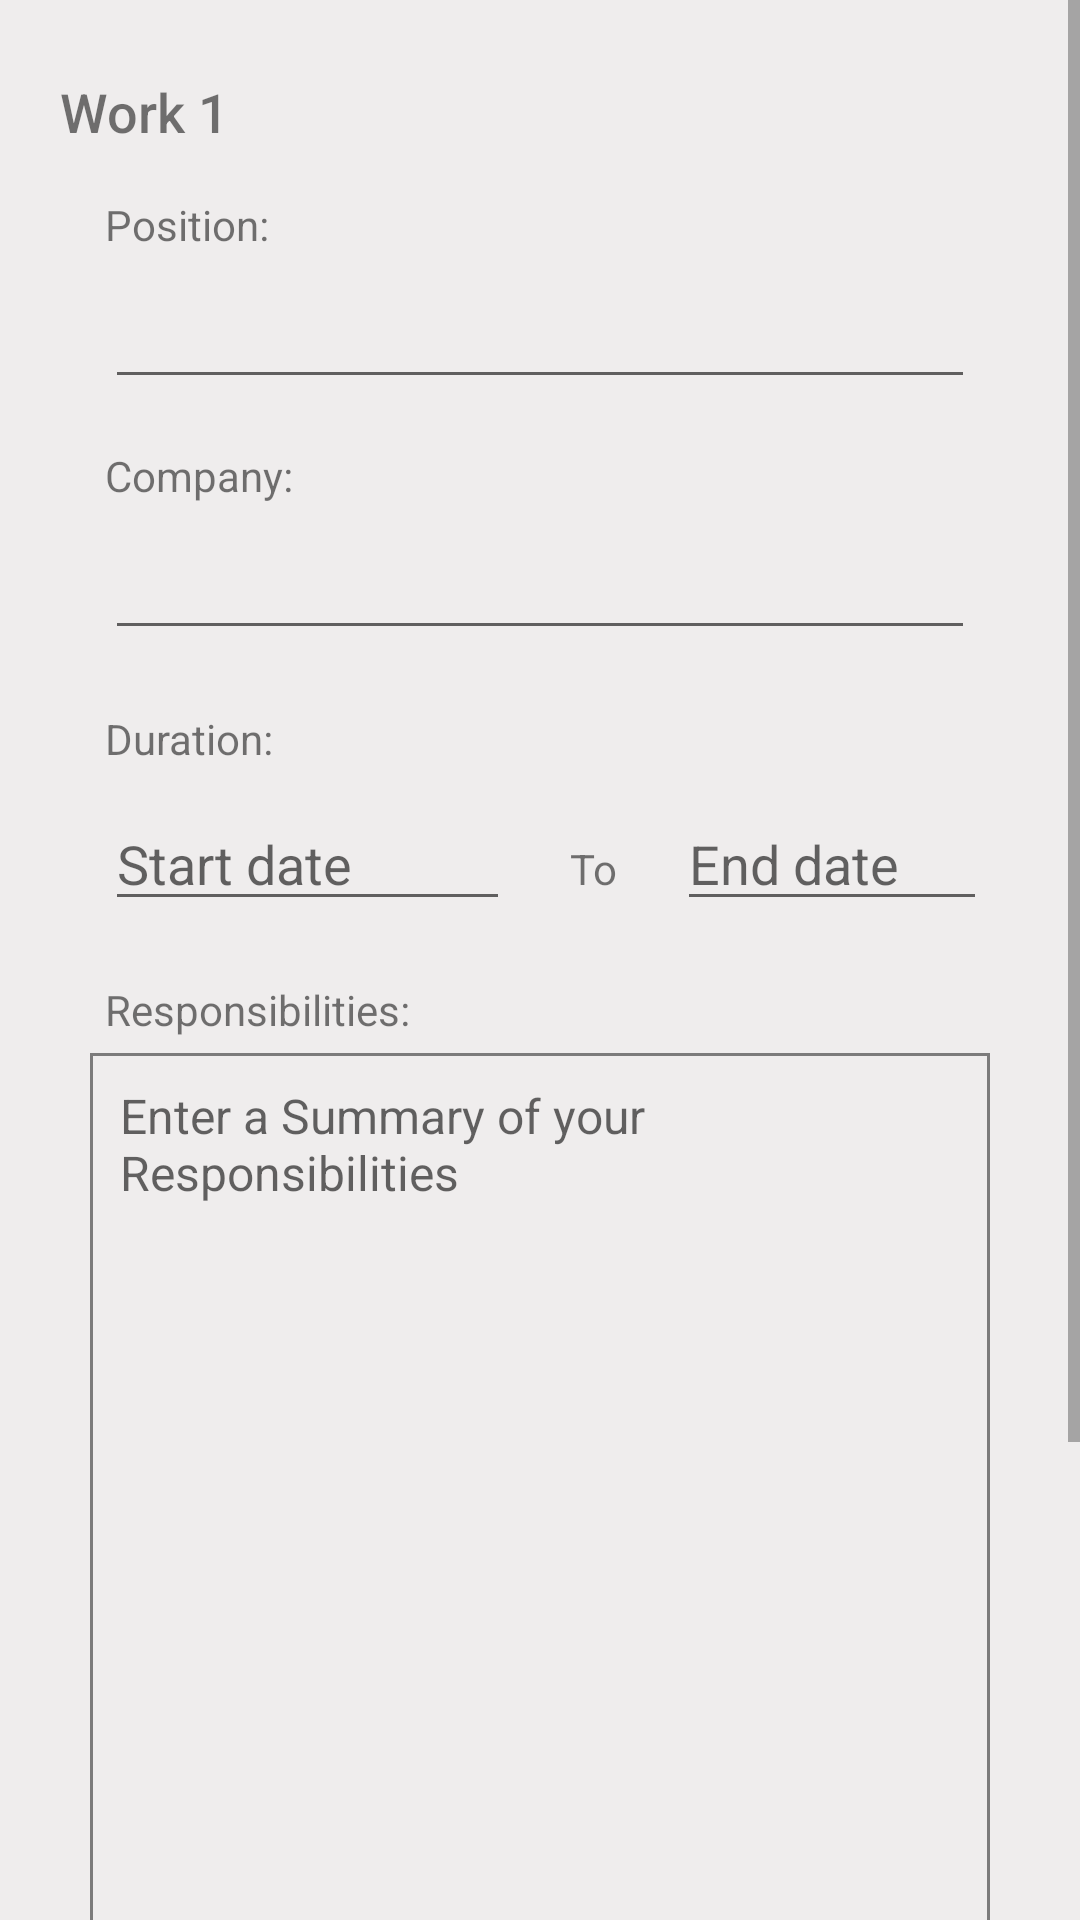

Write the Android layout XML for this screen, with the resource values it uses.
<!-- AndroidManifest.xml: application theme Theme.JobArcAndroid -->
<!-- res/layout/activity_post_resume_work.xml -->
<?xml version="1.0" encoding="utf-8"?>
<androidx.constraintlayout.widget.ConstraintLayout xmlns:android="http://schemas.android.com/apk/res/android"
    xmlns:app="http://schemas.android.com/apk/res-auto"
    android:layout_width="match_parent"
    android:layout_height="match_parent"
    android:background="@color/colorAccent">

    <LinearLayout
        android:layout_width="match_parent"
        android:layout_height="match_parent"
        android:orientation="vertical"
        app:layout_constraintBottom_toBottomOf="parent"
        app:layout_constraintEnd_toEndOf="parent"
        app:layout_constraintStart_toStartOf="parent"
        app:layout_constraintTop_toTopOf="parent">

        <ScrollView
            android:layout_width="match_parent"
            android:layout_height="match_parent">

            <LinearLayout
                android:layout_width="match_parent"
                android:layout_height="wrap_content"
                android:orientation="vertical" >

                <TextView
                    android:id="@+id/textView20"
                    android:layout_width="wrap_content"
                    android:layout_height="wrap_content"
                    android:layout_marginStart="20dp"
                    android:layout_marginTop="25dp"
                    android:fontFamily="sans-serif-medium"
                    android:text="Work 1"
                    android:textSize="18dp" />

                <include
                    android:id="@+id/resumeWorkEntryOne"
                    layout="@layout/row_work" />

                <LinearLayout
                    android:layout_width="wrap_content"
                    android:layout_height="wrap_content"
                    android:layout_marginStart="40dp"
                    android:layout_marginTop="15dp"
                    android:layout_marginEnd="35dp"
                    android:orientation="horizontal">

                    <TextView
                        android:id="@+id/workTwoLabel"
                        android:layout_width="wrap_content"
                        android:layout_height="wrap_content"
                        android:layout_marginBottom="10dp"
                        android:fontFamily="sans-serif-medium"
                        android:text="Work 2     "
                        android:textSize="18dp" />

                    <Button
                        android:id="@+id/addWorkTwoBtn"
                        android:layout_width="40dp"
                        android:layout_height="40dp"
                        android:layout_marginStart="205dp"
                        android:background="@drawable/ic_baseline_plus_icon_24"
                        android:drawablePadding="2dp"
                        android:textSize="17sp" />
                </LinearLayout>


                <include
                    android:id="@+id/workRowTwo"
                    layout="@layout/row_work"
                    android:layout_width="match_parent"
                    android:layout_height="wrap_content"
                    android:visibility="gone" />

                <LinearLayout
                    android:layout_width="wrap_content"
                    android:layout_height="wrap_content"
                    android:layout_marginStart="40dp"
                    android:layout_marginTop="15dp"
                    android:layout_marginEnd="35dp"
                    android:orientation="horizontal">

                    <TextView
                        android:id="@+id/workThreeLabel"
                        android:layout_width="wrap_content"
                        android:layout_height="wrap_content"
                        android:layout_marginBottom="10dp"
                        android:fontFamily="sans-serif-medium"
                        android:text="Work 3     "
                        android:textSize="18dp" />

                    <Button
                        android:id="@+id/addWorkThreeBtn"
                        android:layout_width="40dp"
                        android:layout_height="40dp"
                        android:layout_marginStart="205dp"
                        android:background="@drawable/ic_baseline_plus_icon_24"
                        android:drawablePadding="2dp"
                        android:textSize="17sp" />
                </LinearLayout>

                <include
                    android:id="@+id/workRowThree"
                    layout="@layout/row_work"
                    android:layout_width="match_parent"
                    android:layout_height="wrap_content"
                    android:visibility="gone" />


                <Button
                    android:id="@+id/resumeWorkSubmitBtn"
                    android:layout_width="match_parent"
                    android:layout_height="40dp"
                    android:layout_marginStart="35dp"
                    android:layout_marginTop="25dp"
                    android:layout_marginEnd="35dp"
                    android:layout_marginBottom="25dp"
                    android:background="@drawable/my_button"
                    android:text="@string/submit" />

            </LinearLayout>
        </ScrollView>
    </LinearLayout>
</androidx.constraintlayout.widget.ConstraintLayout>
<!-- res/layout/row_work.xml (included above) -->
<?xml version="1.0" encoding="utf-8"?>
<androidx.constraintlayout.widget.ConstraintLayout xmlns:android="http://schemas.android.com/apk/res/android"
    xmlns:app="http://schemas.android.com/apk/res-auto"
    xmlns:tools="http://schemas.android.com/tools"
    android:layout_width="match_parent"
    android:layout_height="wrap_content"
    android:background="@color/colorAccent">

    <LinearLayout
        android:id="@+id/linearLayout4"
        android:layout_width="match_parent"
        android:layout_height="wrap_content"
        android:orientation="vertical">

        <TextView
            android:id="@+id/textView17"
            android:layout_width="wrap_content"
            android:layout_height="wrap_content"
            android:layout_marginStart="35dp"
            android:layout_marginTop="16dp"
            android:entries="@array/EducationLevels"
            android:text="Position:" />

        <EditText
            android:id="@+id/workPositionEditText"
            android:layout_width="match_parent"
            android:layout_height="wrap_content"
            android:layout_marginStart="35dp"
            android:layout_marginTop="10dp"
            android:layout_marginEnd="35dp"
            android:ems="10"
            android:inputType="textPersonName"
            android:textSize="16dp" />

        <TextView
            android:id="@+id/textView18"
            android:layout_width="wrap_content"
            android:layout_height="wrap_content"
            android:layout_marginStart="35dp"
            android:layout_marginTop="16dp"
            android:entries="@array/EducationLevels"
            android:text="Company:" />

        <EditText
            android:id="@+id/workCompanyEditText"
            android:layout_width="match_parent"
            android:layout_height="wrap_content"
            android:layout_marginStart="35dp"
            android:layout_marginTop="10dp"
            android:layout_marginEnd="35dp"
            android:ems="10"
            android:inputType="textPersonName"
            android:textSize="16dp" />

        <TextView
            android:id="@+id/textView19"
            android:layout_width="wrap_content"
            android:layout_height="wrap_content"
            android:layout_marginStart="35dp"
            android:layout_marginTop="20dp"
            android:text="Duration:" />

        <LinearLayout
            android:layout_width="match_parent"
            android:layout_height="match_parent"
            android:layout_marginLeft="35dp"
            android:layout_marginTop="10dp"
            android:layout_marginRight="35dp"
            android:orientation="horizontal">

            <EditText
                android:id="@+id/workStartEditTextDate"
                android:layout_width="135dp"
                android:layout_height="wrap_content"
                android:ems="10"
                android:hint="Start date"
                android:inputType="date" />

            <TextView
                android:id="@+id/textView16"
                android:layout_width="wrap_content"
                android:layout_height="wrap_content"
                android:layout_marginStart="20dp"
                android:text="To" />

            <EditText
                android:id="@+id/workEndEditTextDate"
                android:layout_width="135dp"
                android:layout_height="wrap_content"
                android:layout_marginStart="20dp"
                android:ems="10"
                android:hint="End date"
                android:inputType="date" />

        </LinearLayout>

        <TextView
            android:id="@+id/textView21"
            android:layout_width="wrap_content"
            android:layout_height="wrap_content"
            android:layout_marginStart="35dp"
            android:layout_marginTop="20dp"
            android:text="Responsibilities:" />

        <EditText
            android:id="@+id/workResponsibilitiesEditText"
            android:layout_width="match_parent"
            android:layout_height="300dp"
            android:layout_marginLeft="30dp"
            android:layout_marginTop="5dp"
            android:layout_marginRight="30dp"
            android:background="@drawable/border"
            android:ems="10"
            android:gravity="top"
            android:hint="Enter a Summary of your Responsibilities"
            android:inputType="textMultiLine"
            android:padding="10dp"
            android:scrollbarAlwaysDrawVerticalTrack="true"
            android:textSize="16sp" />

    </LinearLayout>

    <View
        android:id="@+id/divider3"
        android:layout_width="match_parent"
        android:layout_height="1dp"
        android:background="?android:attr/listDivider"
        app:layout_constraintBottom_toBottomOf="parent"
        app:layout_constraintEnd_toEndOf="parent"
        app:layout_constraintStart_toStartOf="parent"
        app:layout_constraintTop_toBottomOf="@+id/linearLayout4" />

</androidx.constraintlayout.widget.ConstraintLayout>
<!-- resources referenced by this layout -->
<resources>
  <string-array name="EducationLevels">
          <item>High School Diploma</item>
          <item>College Diploma</item>
          <item>Bachelors Degree</item>
          <item>Masters Degree</item>
          <item>Doctorate (PhD)</item>
      </string-array>
  <color name="colorAccent">#EFEDED</color>
  <!-- drawable border (drawable) -->
  <?xml version="1.0" encoding="utf-8"?>
  <shape xmlns:android="http://schemas.android.com/apk/res/android" android:shape="rectangle" >
      <solid android:color="@color/colorAccent" />
      <stroke android:width="1dip" android:color="#7C7B7B"/>
  </shape>
  <!-- drawable my_button (drawable) -->
  <?xml version="1.0" encoding="utf-8"?>
  <selector xmlns:android="http://schemas.android.com/apk/res/android" >
      <item android:state_pressed="true" >
          <shape android:shape="rectangle"  >
              <corners android:radius="3dip" />
              <stroke android:width="1dip" android:color="@color/colorPrimary" />
              <gradient android:angle="-90" android:startColor="#8541CD" android:endColor="@color/colorPrimaryDark"  />
          </shape>
      </item>
      <item android:state_focused="true">
          <shape android:shape="rectangle"  >
              <corners android:radius="3dip" />
              <stroke android:width="1dip" android:color="@color/colorPrimaryDark" />
              <solid android:color="@color/colorPrimaryDark"/>
          </shape>
      </item>
      <item >
          <shape android:shape="rectangle"  >
              <corners android:radius="3dip" />
              <stroke android:width="1dip" android:color="@color/colorPrimaryDark" />
              <gradient android:angle="-90" android:startColor="#8541CD" android:endColor="@color/colorPrimaryDark" />
          </shape>
      </item>
  </selector>
  <string name="submit">Submit</string>
  <style name="Theme.JobArcAndroid" parent="Theme.MaterialComponents.DayNight.NoActionBar">
          
          <item name="colorPrimary">@color/purple_500</item>
          <item name="colorPrimaryVariant">@color/purple_700</item>
          <item name="colorOnPrimary">@color/white</item>
          
          <item name="colorSecondary">@color/teal_200</item>
          <item name="colorSecondaryVariant">@color/teal_700</item>
          <item name="colorOnSecondary">@color/black</item>
          
          <item name="android:statusBarColor" tools:targetApi="l">?attr/colorPrimaryVariant</item>
          
      </style>
  <color name="colorPrimary">#762BC5</color>
  <color name="colorPrimaryDark">#5D0EAF</color>
  <color name="purple_500">#762BC5</color>
  <color name="purple_700">#762BC5</color>
  <color name="white">#FFFFFFFF</color>
  <color name="teal_200">#009688</color>
  <color name="teal_700">#26C6C6</color>
  <color name="black">#FF000000</color>
</resources>
